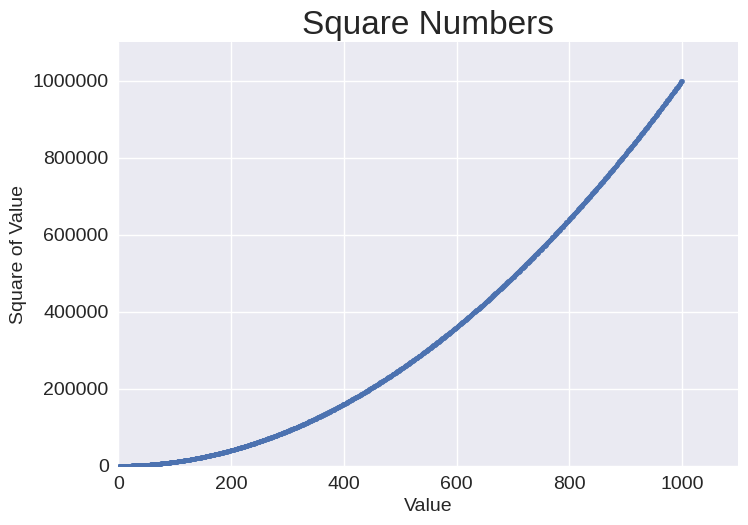

This chart was generated by the following Python code:
import matplotlib.pyplot as plt

x_values = range(1, 1001)
y_values = [x**2 for x in x_values]

plt.style.use("seaborn-v0_8")
fig, ax = plt.subplots()
ax.scatter(x_values, y_values, s=10)
# Set chart title and label axes.
ax.set_title("Square Numbers", fontsize=24)
ax.set_xlabel("Value", fontsize=14)
ax.set_ylabel("Square of Value", fontsize=14)

# Set size of tick labels.
ax.tick_params(labelsize=14)

ax.ticklabel_format(style = 'plain')

ax.axis([0, 1100, 0, 1100000])
plt.show()